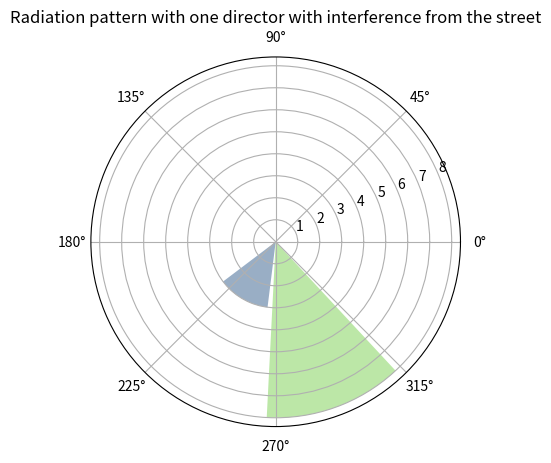

This figure's Python source:
# Yagi antenna radiation pattern with one director with interference from the street
import matplotlib.pyplot as plt
import numpy as np


theta = np.array([290, 240])
theta = np.radians(theta)
radii = np.array([8, 3])

ax = plt.subplot(111, projection='polar')
bars = ax.bar(theta, radii, bottom=0.0)

# Use custom colors and opacity
for r, bar in zip(radii, bars):
    bar.set_facecolor(plt.cm.viridis(r / 10.))
    bar.set_alpha(0.5)

plt.title("Radiation pattern with one director with interference from the street")
plt.savefig("with_one_dir_street.png")
plt.show()
